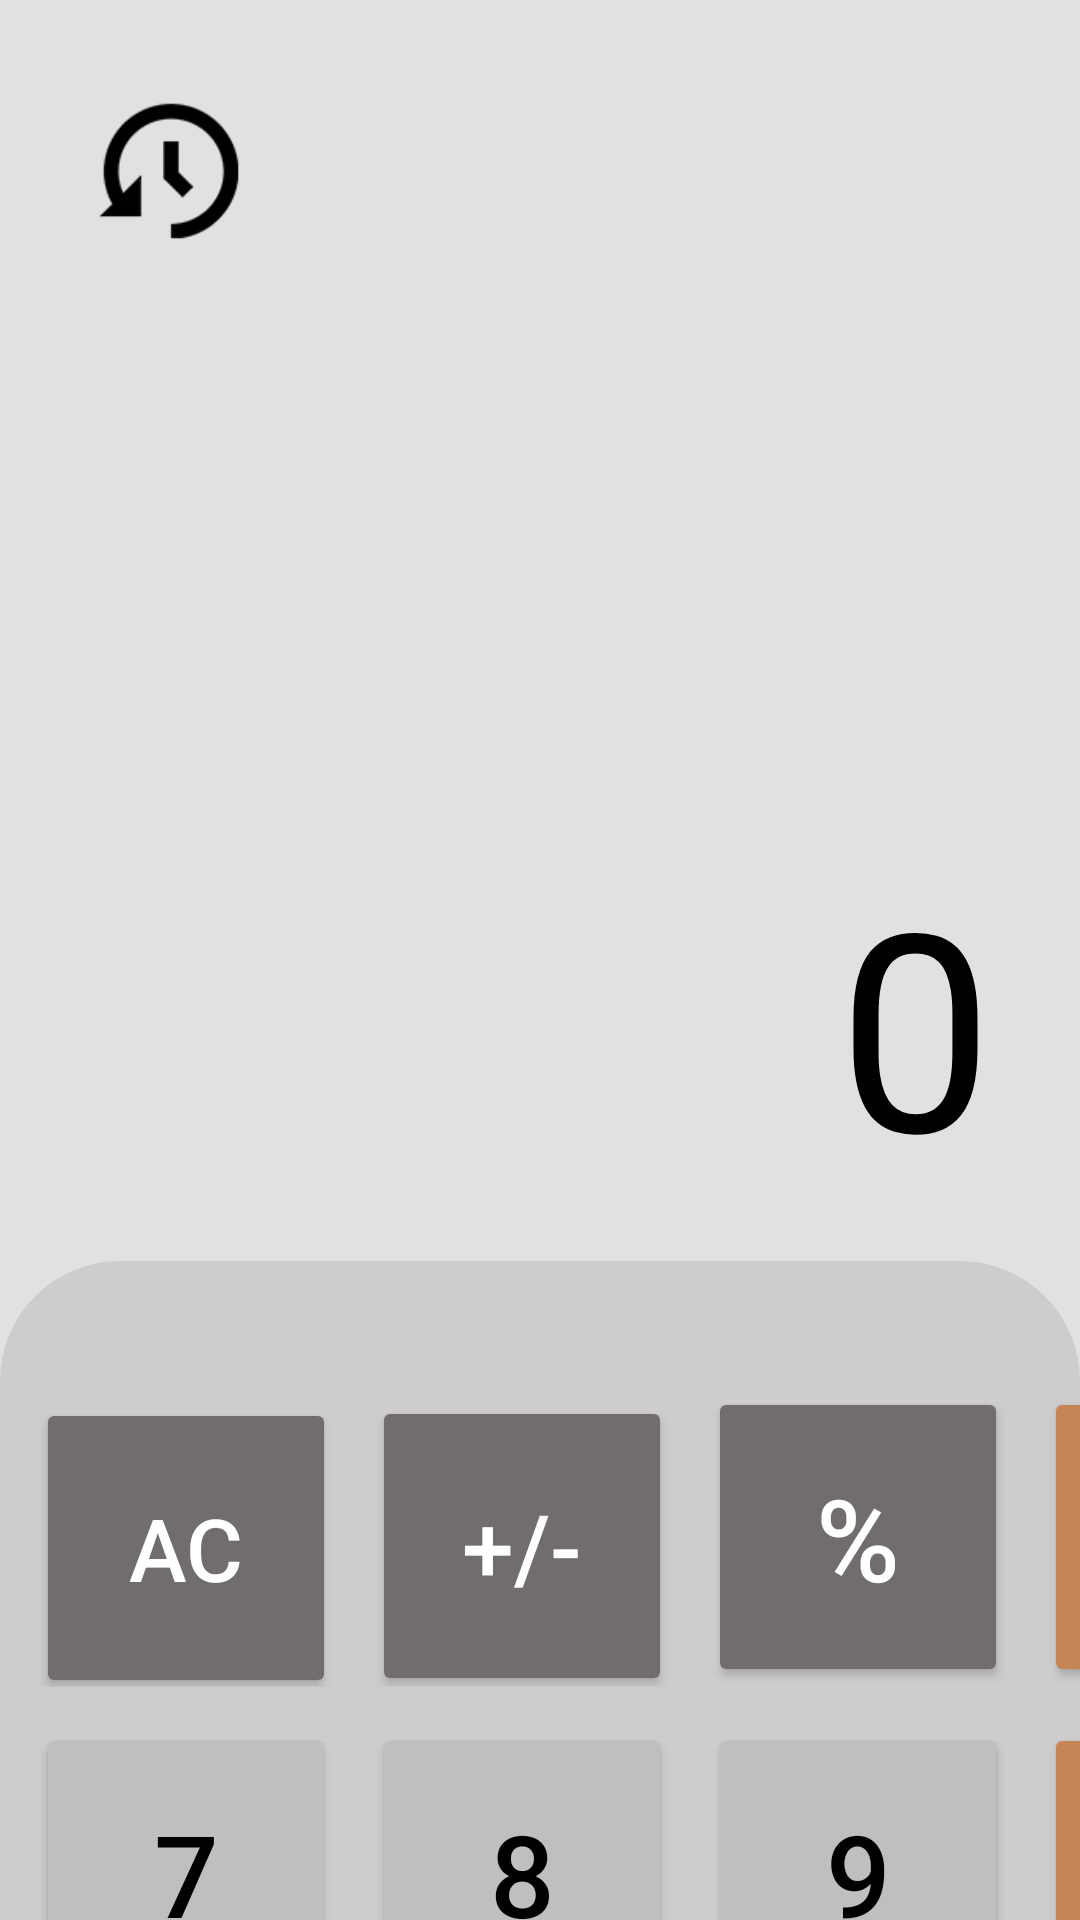

Layout XML and referenced resources for this Android screen:
<!-- AndroidManifest.xml: application theme Theme.Calculator -->
<!-- res/layout/activity_main.xml -->
<?xml version="1.0" encoding="utf-8"?>
<LinearLayout xmlns:android="http://schemas.android.com/apk/res/android"
    xmlns:tools="http://schemas.android.com/tools"
    android:layout_width="match_parent"
    android:orientation="vertical"
    android:background="@color/background"
    android:layout_height="match_parent"
    tools:context=".MainActivity">
    <ImageView
        android:id="@+id/historyOption"
        android:layout_width="50sp"
        android:layout_marginTop="32sp"
        android:layout_marginStart="32sp"
        android:layout_height="50sp"
        android:src="@drawable/history"/>
    <HorizontalScrollView
        android:id="@+id/horizont1"
        style="@style/horizontalScrollFirst">
        <TextView
            android:text="@string/empty"
            android:id="@+id/previousnum"
            style="@style/previousNum1" />
    </HorizontalScrollView>
    <TextView
        android:id="@+id/operate"
        style="@style/previousNum"/>
    <HorizontalScrollView
        android:layout_marginBottom="18sp"
        android:id="@+id/horizontal"
        style="@style/HorizontalScrollView">
        <TextView
            android:id="@+id/result"
            android:text="0"
            style="@style/resultView" />
    </HorizontalScrollView>
    <LinearLayout
        android:background="@drawable/keyholder"
        android:layout_width="match_parent"
        android:layout_height="match_parent"
        android:orientation="vertical">
        <TableLayout
            android:layout_marginTop="30sp"
            android:layout_width="wrap_content"
            android:layout_height="wrap_content"
            android:layout_centerHorizontal="true"
            android:layout_gravity="center">
            <TableRow android:layout_marginTop="12sp">
                <Button
                    android:id="@+id/button0"
                    style="@style/button.gray"
                    android:text="AC"
                    android:textSize="29sp" />
                <Button
                    android:id="@+id/button1"
                    style="@style/button.gray"
                    android:text="+/-"
                    android:textSize="31sp" />
                <Button
                    android:id="@+id/button2"
                    style="@style/button.gray"
                    android:text="%" />
                <Button
                    android:id="@+id/button3"
                    style="@style/button.orange"
                    android:text="÷" />
            </TableRow>
            <TableRow android:layout_marginTop="12sp">
                <Button
                    android:id="@+id/button4"
                    style="@style/button.dark"
                    android:text="7" />
                <Button
                    android:id="@+id/button5"
                    style="@style/button.dark"
                    android:text="8" />
                <Button
                    android:id="@+id/button6"
                    style="@style/button.dark"
                    android:text="9" />
                <Button
                    android:id="@+id/button7"
                    style="@style/button.orange"
                    android:text="×" />
            </TableRow>
            <TableRow android:layout_marginTop="12sp">
                <Button
                    android:id="@+id/button8"
                    style="@style/button.dark"
                    android:text="4" />
                <Button
                    android:id="@+id/button9"
                    style="@style/button.dark"
                    android:text="5" />
                <Button
                    android:id="@+id/button10"
                    style="@style/button.dark"
                    android:text="6" />
                <Button
                    android:id="@+id/button11"
                    style="@style/button.orange"
                    android:text="-" />
            </TableRow>
            <TableRow android:layout_marginTop="12sp">
                <Button
                    android:id="@+id/button12"
                    style="@style/button.dark"
                    android:text="1" />
                <Button
                    android:id="@+id/button13"
                    style="@style/button.dark"
                    android:text="2" />
                <Button
                    android:id="@+id/button14"
                    style="@style/button.dark"
                    android:text="3" />
                <Button
                    android:id="@+id/button15"
                    style="@style/button.orange"
                    android:text="+" />
            </TableRow>
        </TableLayout>
        <LinearLayout
            style="@style/linearLayoutView"
            android:layout_gravity="center">
            <Button
                android:id="@+id/button16"
                style="@style/buttonLong"
                android:text="0" />
            <Button
                android:id="@+id/button17"
                style="@style/button.dark"
                android:layout_marginTop="8sp"
                android:text="." />
            <Button
                android:id="@+id/button18"
                style="@style/button.orange"
                android:layout_marginTop="8sp"
                android:text="=" />
        </LinearLayout>
    </LinearLayout>
</LinearLayout>
<!-- resources referenced by this layout -->
<resources>
  <color name="background">#E1E1E1</color>
  <!-- drawable keyholder (drawable) -->
  <?xml version="1.0" encoding="utf-8"?>
  
  <selector xmlns:android="http://schemas.android.com/apk/res/android">
  
      <item>
          <shape android:shape="rectangle">
  
              <solid android:color="@color/holder"/>
              <corners android:topLeftRadius="40sp"
                  android:topRightRadius="40sp"/>
          </shape>
      </item>
  </selector>
  <string name="empty">  </string>
  <style name="HorizontalScrollView">
          <item name="android:scrollbars">none</item>
          <item name="android:layout_marginEnd">29sp</item>
          <item name="android:layout_marginStart">29sp</item>
          <item name="android:layout_width">match_parent</item>
          <item name="android:layout_height">wrap_content</item>
          <item name="android:textAlignment">textEnd</item>
          <item name="android:layoutDirection">ltr</item>
      </style>
  <style name="button.dark">
          <item name="android:backgroundTint">@color/numberButton</item>
          <item name="android:textColor">@color/numberText</item>
      </style>
  <style name="button.gray">
          <item name="android:backgroundTint">@color/acNums</item>
          <item name="android:textColor">@color/acText</item>
      </style>
  <style name="button.orange">
          <item name="android:backgroundTint">@color/operationsNums</item>
          <item name="android:textColor">@color/numberText</item>
          <item name="android:layout_marginEnd">12sp</item>
      </style>
  <style name="buttonLong">
          <item name="android:textColor">@color/numberText</item>
          <item name="android:backgroundTint">@color/numberButton</item>
          <item name="android:textSize">38sp</item>
          <item name="android:textAlignment">textStart</item>
          <item name="android:layout_marginTop">8sp</item>
          <item name="android:layout_marginStart">10sp</item>
          <item name="android:layout_width">214sp</item>
          <item name="android:layout_height">100sp</item>
      </style>
  <style name="linearLayoutView">
          <item name="android:layout_width">wrap_content</item>
          <item name="android:layout_height">wrap_content</item>
          <item name="android:layout_centerHorizontal">true</item>
      </style>
  <style name="previousNum1">
          <item name="android:textColor">@color/gray</item>
          <item name="android:layout_width">match_parent</item>
          <item name="android:layout_height">wrap_content</item>
          <item name="android:text">@string/empty</item>
          <item name="android:textSize">32sp</item>
          <item name="android:layout_gravity">end</item>
          <item name="android:gravity">end</item>
      </style>
  <style name="resultView">
          <item name="android:layout_width">match_parent</item>
          <item name="android:layout_height">match_parent</item>
          <item name="android:textColor">@color/resultNum</item>
          <item name="android:textSize">92sp</item>
          <item name="android:gravity">end</item>
          <item name="android:layout_gravity">end</item>
      </style>
  <style name="Theme.Calculator" parent="Base.Theme.Calculator" />
  <color name="holder">#CFCCCC</color>
  <color name="numberButton">#BFBFBF</color>
  <color name="numberText">#000000</color>
  <color name="acNums">#716D6C</color>
  <color name="acText">#FFFFFF</color>
  <color name="operationsNums">#C68457</color>
  <color name="gray">#737070</color>
  <color name="resultNum">#000000</color>
  <style name="Base.Theme.Calculator" parent="Theme.Material3.DayNight.NoActionBar">
          <item name="android:statusBarColor">@color/background</item>
          <item name="android:navigationBarColor">@color/holder</item>
          
          
      </style>
</resources>
